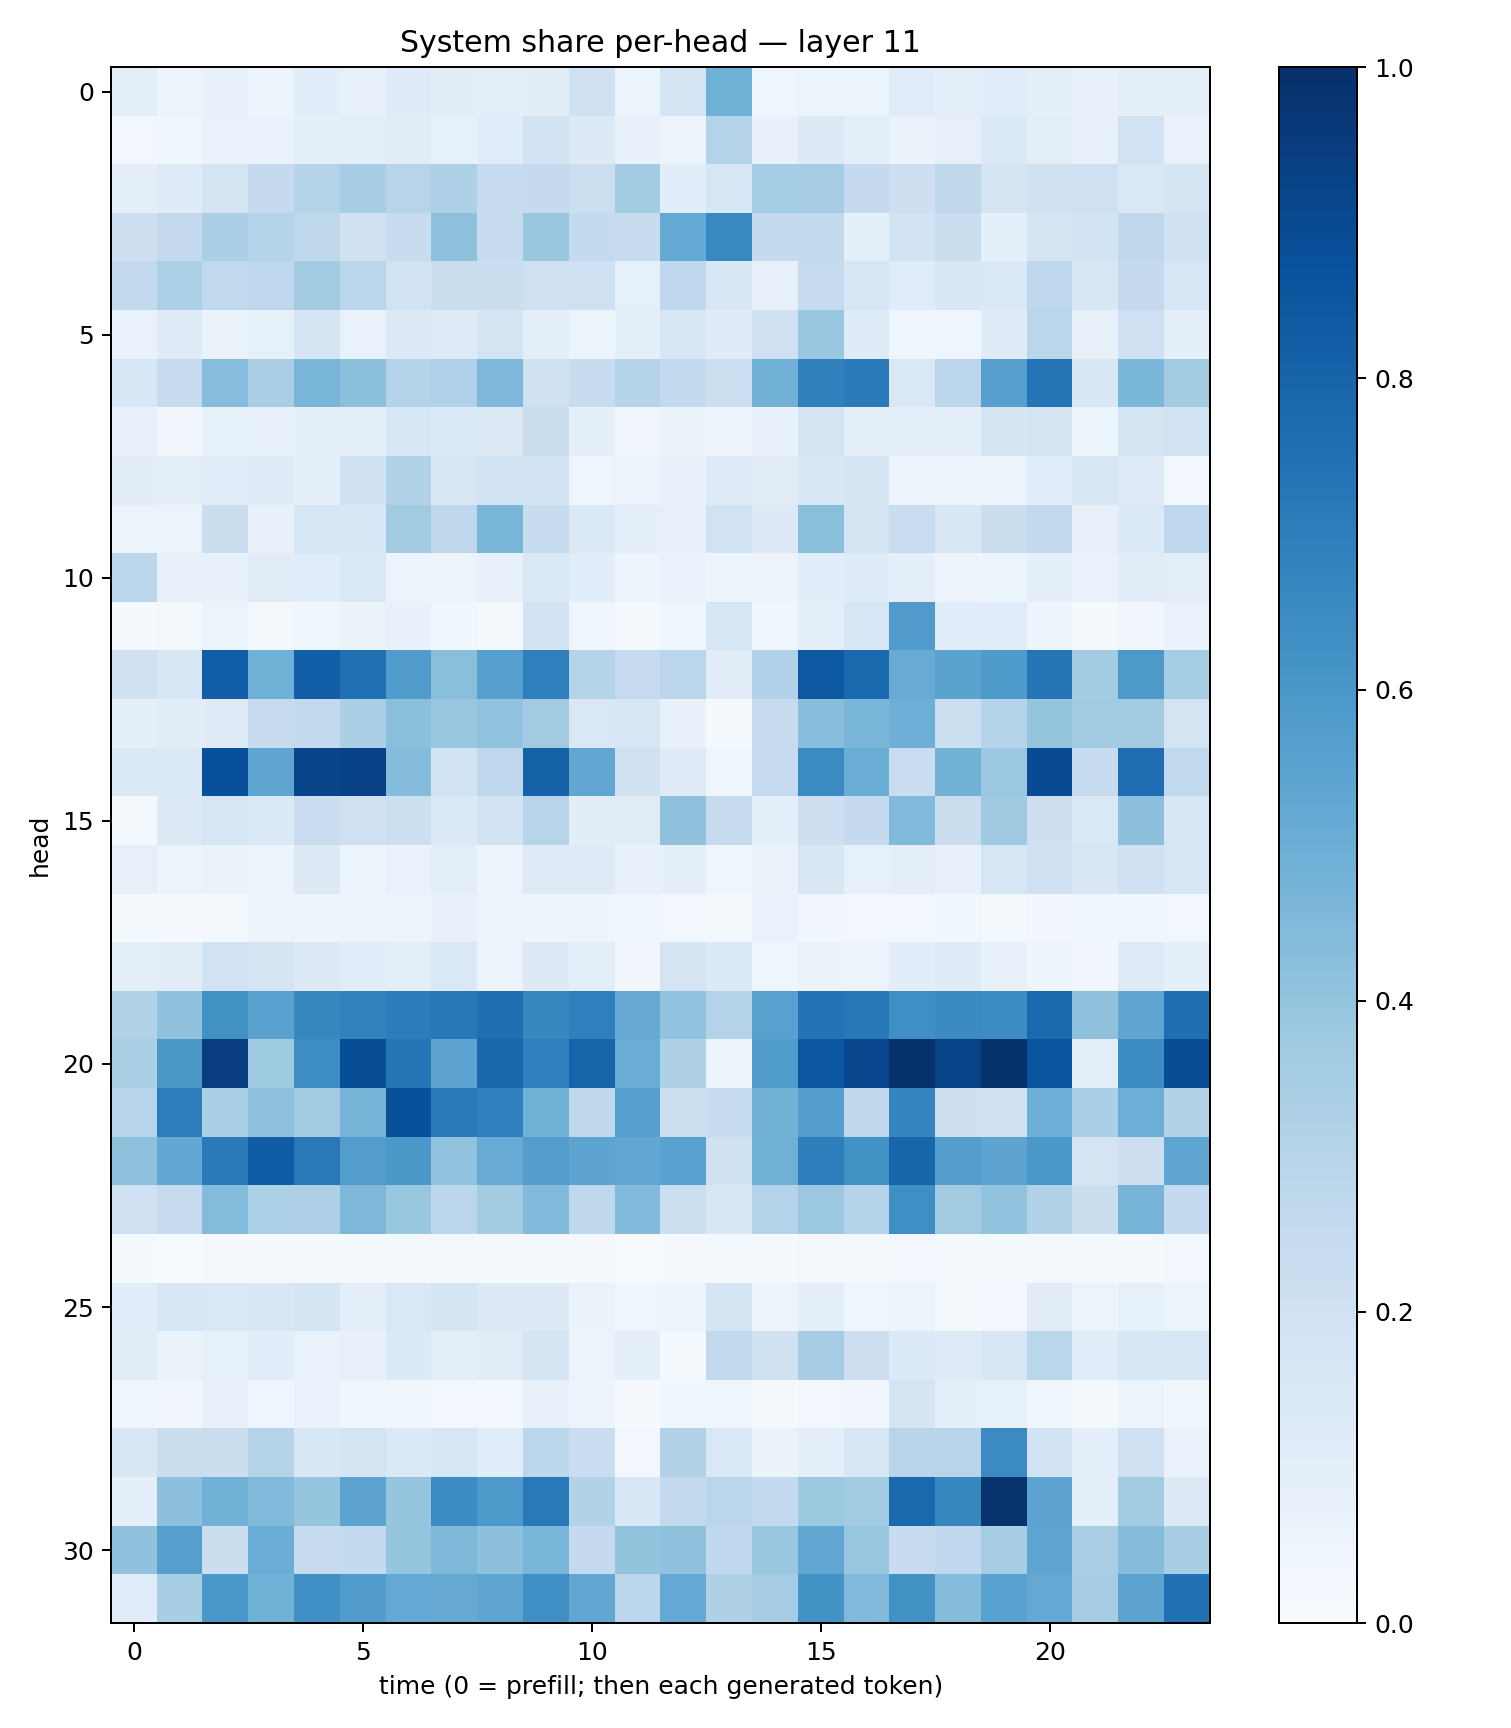

Values plotted in this chart, from the file beside it:
0.09659691, 0.05850915, 0.072139956, 0.048392773, 0.10926137, 0.073565535, 0.118336536, 0.104215845, 0.098146625, 0.10368867, 0.19552882, 0.053724878, 0.1769269, 0.48861948, 0.041106395, 0.058834534, 0.05295844, 0.11635415, 0.094891824, 0.114958584, 0.08650621, 0.074399985, 0.09601794, 0.096355624
0.02379, 0.03876, 0.06713, 0.06951, 0.09435, 0.1014, 0.1095, 0.08525, 0.1133, 0.185, 0.1269, 0.07043, 0.0552, 0.3069, 0.07174, 0.125, 0.09864, 0.06291, 0.07913, 0.1375, 0.1002, 0.07424, 0.1938, 0.06886
0.09609, 0.1209, 0.1782, 0.2537, 0.2998, 0.3447, 0.2954, 0.3274, 0.247, 0.2528, 0.217, 0.3567, 0.1086, 0.1591, 0.3525, 0.3512, 0.2538, 0.2127, 0.2717, 0.1751, 0.1986, 0.2045, 0.1444, 0.1702
0.2141, 0.2536, 0.3334, 0.3036, 0.272, 0.1971, 0.2346, 0.4127, 0.2442, 0.3867, 0.2543, 0.2389, 0.5221, 0.6588, 0.2552, 0.2601, 0.08857, 0.1838, 0.2202, 0.08597, 0.1763, 0.1846, 0.2733, 0.1967
0.2578, 0.3306, 0.263, 0.274, 0.3621, 0.2834, 0.194, 0.2262, 0.2211, 0.2069, 0.205, 0.08334, 0.2658, 0.1485, 0.08112, 0.2445, 0.1577, 0.1168, 0.1519, 0.1402, 0.2771, 0.1515, 0.2527, 0.163
0.06768, 0.1181, 0.06349, 0.0829, 0.1652, 0.06892, 0.129, 0.1219, 0.1758, 0.09429, 0.05893, 0.08922, 0.1565, 0.1207, 0.2101, 0.3879, 0.1211, 0.04464, 0.04543, 0.1207, 0.288, 0.07892, 0.2057, 0.08839
0.1554, 0.2452, 0.4327, 0.3385, 0.4646, 0.4215, 0.3058, 0.3165, 0.4519, 0.2004, 0.2405, 0.3024, 0.2569, 0.216, 0.4843, 0.6869, 0.711, 0.144, 0.2847, 0.5596, 0.7358, 0.1508, 0.4573, 0.3594
0.07634, 0.03146, 0.08548, 0.07632, 0.08673, 0.09241, 0.1612, 0.1336, 0.129, 0.2225, 0.08945, 0.03481, 0.06298, 0.05627, 0.07644, 0.1726, 0.09532, 0.09849, 0.08975, 0.1653, 0.1766, 0.05191, 0.1698, 0.1908
0.1016, 0.09638, 0.117, 0.1198, 0.08621, 0.196, 0.3112, 0.1515, 0.1909, 0.1872, 0.04348, 0.05589, 0.07691, 0.1215, 0.1114, 0.1525, 0.1652, 0.05491, 0.05819, 0.051, 0.1069, 0.1514, 0.1214, 0.02674
0.05937, 0.06192, 0.2226, 0.07561, 0.1565, 0.1546, 0.3616, 0.2705, 0.4645, 0.2373, 0.1447, 0.09873, 0.08185, 0.1944, 0.1275, 0.4225, 0.172, 0.2334, 0.15, 0.2251, 0.2589, 0.08038, 0.1332, 0.2751
0.2784, 0.07378, 0.07736, 0.1119, 0.1161, 0.1456, 0.0595, 0.05779, 0.07616, 0.1432, 0.1077, 0.04723, 0.06789, 0.06015, 0.05554, 0.1071, 0.1219, 0.08818, 0.05075, 0.05463, 0.08819, 0.06875, 0.1115, 0.1015
0.01402, 0.01608, 0.06211, 0.02151, 0.04042, 0.06465, 0.0754, 0.03798, 0.02093, 0.1842, 0.04524, 0.01356, 0.04014, 0.1625, 0.03733, 0.09412, 0.1597, 0.5814, 0.1058, 0.1149, 0.04751, 0.01526, 0.03134, 0.06676
0.1971, 0.1585, 0.8234, 0.4899, 0.8194, 0.7526, 0.576, 0.4229, 0.5603, 0.6942, 0.3047, 0.2488, 0.2822, 0.1131, 0.3174, 0.8476, 0.7798, 0.5106, 0.5475, 0.5862, 0.7272, 0.3558, 0.5932, 0.3554
0.08811, 0.104, 0.1238, 0.2422, 0.2579, 0.3329, 0.4217, 0.3836, 0.4041, 0.361, 0.1445, 0.1603, 0.07235, 0.0136, 0.2459, 0.4261, 0.461, 0.4941, 0.2163, 0.3017, 0.398, 0.3603, 0.3616, 0.1752
0.1369, 0.1372, 0.8778, 0.5359, 0.9202, 0.9316, 0.4353, 0.185, 0.2764, 0.8077, 0.5297, 0.1963, 0.1226, 0.04418, 0.2471, 0.6485, 0.5027, 0.2304, 0.4774, 0.3794, 0.8907, 0.2371, 0.7631, 0.263
0.02211, 0.1328, 0.1573, 0.14, 0.2271, 0.2037, 0.2182, 0.1403, 0.1899, 0.2935, 0.1029, 0.1103, 0.4128, 0.2452, 0.091, 0.2143, 0.2535, 0.4433, 0.2265, 0.371, 0.2142, 0.1432, 0.4171, 0.1539
0.08035, 0.05179, 0.06349, 0.05612, 0.1327, 0.06242, 0.06992, 0.09594, 0.05759, 0.1235, 0.122, 0.07625, 0.09272, 0.04682, 0.06269, 0.1523, 0.08241, 0.09948, 0.07673, 0.159, 0.2066, 0.1505, 0.2046, 0.16
0.01511, 0.008049, 0.02221, 0.04934, 0.04722, 0.06185, 0.05422, 0.07533, 0.05272, 0.0473, 0.04809, 0.03983, 0.02362, 0.02191, 0.06743, 0.03381, 0.03074, 0.03005, 0.03865, 0.02324, 0.03319, 0.03675, 0.03843, 0.02578
0.09529, 0.1115, 0.1884, 0.1742, 0.1277, 0.107, 0.09867, 0.146, 0.05647, 0.1257, 0.09938, 0.03231, 0.1731, 0.1341, 0.04264, 0.064, 0.05676, 0.107, 0.1205, 0.07787, 0.04752, 0.03303, 0.123, 0.09031
0.3141, 0.408, 0.6233, 0.5543, 0.6608, 0.682, 0.7046, 0.7193, 0.7555, 0.6608, 0.6922, 0.5134, 0.4039, 0.305, 0.5568, 0.74, 0.7193, 0.6349, 0.6529, 0.6458, 0.7815, 0.4091, 0.5326, 0.7564
0.3355, 0.5953, 0.9442, 0.3723, 0.6432, 0.8845, 0.7304, 0.5423, 0.7882, 0.692, 0.7976, 0.5053, 0.3224, 0.0511, 0.5859, 0.8544, 0.9092, 0.9884, 0.9229, 0.9885, 0.8558, 0.09926, 0.6454, 0.889
0.2943, 0.7015, 0.3323, 0.413, 0.3608, 0.4712, 0.8789, 0.7119, 0.6881, 0.4859, 0.2703, 0.5587, 0.2161, 0.2373, 0.4781, 0.568, 0.2724, 0.6752, 0.2125, 0.2009, 0.4922, 0.3322, 0.4964, 0.316
0.4117, 0.525, 0.7138, 0.8259, 0.7176, 0.574, 0.5949, 0.4027, 0.5088, 0.5682, 0.5392, 0.5292, 0.5523, 0.1991, 0.4921, 0.6978, 0.6227, 0.7953, 0.5665, 0.5427, 0.5997, 0.1743, 0.2134, 0.5381
0.207, 0.2432, 0.4388, 0.3317, 0.3248, 0.4552, 0.3895, 0.2792, 0.3578, 0.4436, 0.2707, 0.4433, 0.2152, 0.1497, 0.3055, 0.3798, 0.3028, 0.6356, 0.3619, 0.4057, 0.3098, 0.2215, 0.4698, 0.2572
0.01328, 0.007563, 0.01046, 0.01089, 0.01549, 0.01457, 0.01866, 0.0177, 0.01573, 0.02068, 0.01066, 0.004905, 0.008645, 0.02301, 0.01034, 0.01709, 0.02342, 0.02544, 0.01991, 0.02287, 0.02142, 0.01851, 0.02271, 0.02602
0.1075, 0.1634, 0.1476, 0.1514, 0.1646, 0.09786, 0.1452, 0.1664, 0.1287, 0.132, 0.06371, 0.04597, 0.06091, 0.1648, 0.05099, 0.09596, 0.04447, 0.0517, 0.01969, 0.02787, 0.1101, 0.051, 0.08537, 0.06072
0.1102, 0.0629, 0.0837, 0.1057, 0.06697, 0.07287, 0.1353, 0.09392, 0.1103, 0.1658, 0.05499, 0.09876, 0.02113, 0.2582, 0.1986, 0.3487, 0.2121, 0.1356, 0.1229, 0.1488, 0.2891, 0.1094, 0.156, 0.1561
0.04026, 0.03425, 0.08167, 0.03974, 0.06735, 0.03897, 0.03828, 0.02874, 0.02929, 0.07972, 0.0551, 0.00851, 0.03666, 0.04488, 0.01155, 0.026, 0.03381, 0.174, 0.0926, 0.08551, 0.04302, 0.02152, 0.05106, 0.03893
0.1498, 0.219, 0.2252, 0.2988, 0.1535, 0.1772, 0.1369, 0.1578, 0.1136, 0.2781, 0.227, 0.0242, 0.3101, 0.1442, 0.0632, 0.09568, 0.1592, 0.2899, 0.2935, 0.6502, 0.1843, 0.08621, 0.2105, 0.06953
0.08996, 0.417, 0.4819, 0.4441, 0.3978, 0.543, 0.3971, 0.6449, 0.5927, 0.7159, 0.3103, 0.1558, 0.2582, 0.2848, 0.2571, 0.3788, 0.3596, 0.7807, 0.6632, 0.9869, 0.5412, 0.09029, 0.3557, 0.1261
0.4099, 0.5652, 0.2229, 0.5011, 0.2457, 0.2548, 0.3961, 0.4563, 0.4148, 0.4617, 0.2511, 0.3998, 0.4071, 0.2685, 0.3864, 0.5294, 0.3902, 0.2366, 0.2664, 0.3504, 0.5367, 0.3388, 0.4354, 0.3424
0.1152, 0.3407, 0.6, 0.4861, 0.6302, 0.5776, 0.5218, 0.512, 0.5376, 0.6353, 0.5288, 0.2791, 0.5219, 0.3205, 0.3479, 0.6186, 0.4487, 0.6287, 0.435, 0.5525, 0.5198, 0.3487, 0.5459, 0.7506
